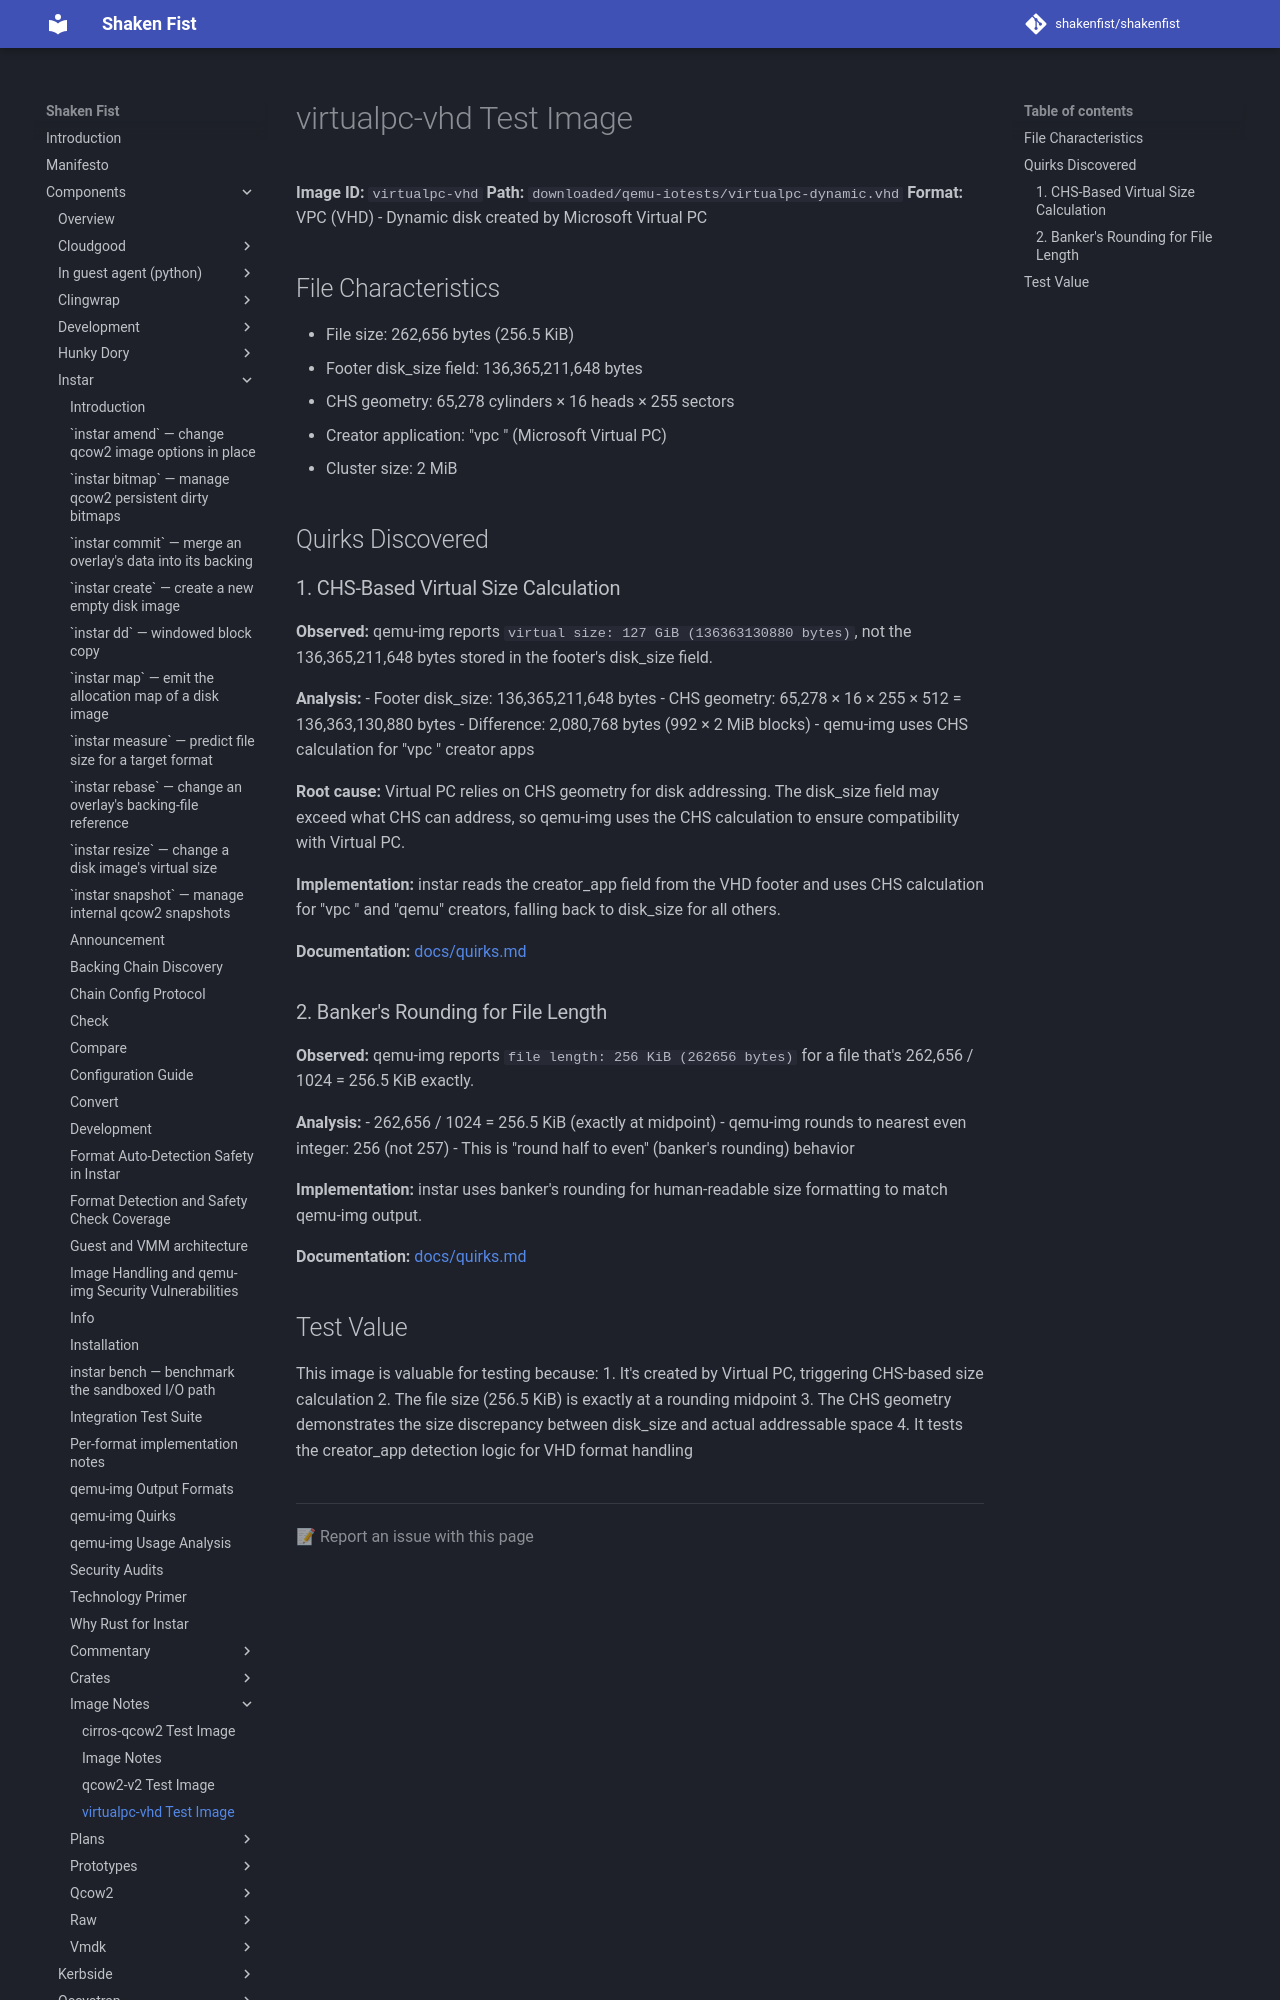

repository: shakenfist/shakenfist · page: components/instar/image_notes/virtualpc-vhd/index.html · generator: mkdocs

# virtualpc-vhd Test Image

**Image ID:** `virtualpc-vhd`
**Path:** `downloaded/qemu-iotests/virtualpc-dynamic.vhd`
**Format:** VPC (VHD) - Dynamic disk created by Microsoft Virtual PC

## File Characteristics

- File size: 262,656 bytes (256.5 KiB)
- Footer disk_size field: 136,365,211,648 bytes
- CHS geometry: 65,278 cylinders × 16 heads × 255 sectors
- Creator application: "vpc " (Microsoft Virtual PC)
- Cluster size: 2 MiB

## Quirks Discovered

### 1. CHS-Based Virtual Size Calculation

**Observed:** qemu-img reports `virtual size: 127 GiB (136363130880 bytes)`,
not the 136,365,211,648 bytes stored in the footer's disk_size field.

**Analysis:**
- Footer disk_size: 136,365,211,648 bytes
- CHS geometry: 65,278 × 16 × 255 × 512 = 136,363,130,880 bytes
- Difference: 2,080,768 bytes (992 × 2 MiB blocks)
- qemu-img uses CHS calculation for "vpc " creator apps

**Root cause:** Virtual PC relies on CHS geometry for disk addressing. The
disk_size field may exceed what CHS can address, so qemu-img uses the CHS
calculation to ensure compatibility with Virtual PC.

**Implementation:** instar reads the creator_app field from the VHD footer
and uses CHS calculation for "vpc " and "qemu" creators, falling back to
disk_size for all others.

**Documentation:** [docs/quirks.md](/components/instar/quirks/#vhd-virtual-size-calculation)

### 2. Banker's Rounding for File Length

**Observed:** qemu-img reports `file length: 256 KiB (262656 bytes)` for a
file that's 262,656 / 1024 = 256.5 KiB exactly.

**Analysis:**
- 262,656 / 1024 = 256.5 KiB (exactly at midpoint)
- qemu-img rounds to nearest even integer: 256 (not 257)
- This is "round half to even" (banker's rounding) behavior

**Implementation:** instar uses banker's rounding for human-readable size
formatting to match qemu-img output.

**Documentation:** [docs/quirks.md](/components/instar/quirks/#human-readable-size-formatting)
